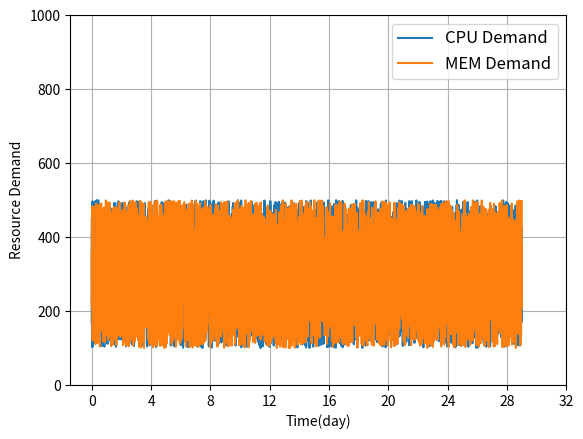

Reproduce this figure in Python.
import numpy as np
import matplotlib.pyplot as plt
import random

period_seconds = 600
time_unit = 1000000
end_time = 2506198229513
result_cpuload_list = []
result_memload_list = []

for i in range(((end_time // time_unit) // period_seconds) + 1):
    result_cpuload_list.append(random.uniform(100, 500))
    result_memload_list.append(random.uniform(100, 500))
    
fig, ax = plt.subplots()
    
plt.plot(result_cpuload_list, label='CPU Demand')
plt.plot(result_memload_list, label='MEM Demand')
    
# plt.tight_layout()
    
plt.xlabel('Time(day)')
plt.ylabel('Resource Demand')
plt.legend(loc='best', prop={'size':12})
    
plt.grid(True)    
ax.set_xticks(range(0, 5000, 144 * 4))
ax.set_xticklabels(range(0, 33, 4))

plt.ylim(0,1000)
    
plt.savefig("test.png", dpi=300)
plt.show()
